Photos from the image-classification dataset "xray_project" in the GitHub repository fenshui888/xray_project. Its 3 classes are: bacterial pneumonia, normal, viral pneumonia.

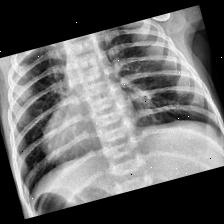
Label: viral pneumonia

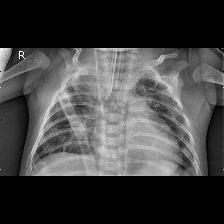
Label: bacterial pneumonia

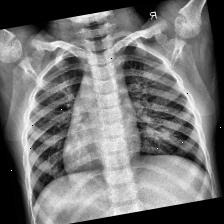
Label: normal

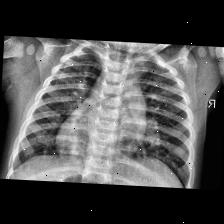
Label: viral pneumonia

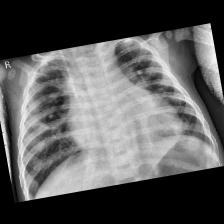
Label: bacterial pneumonia

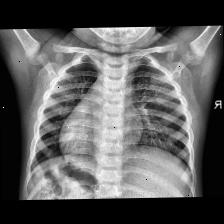
Label: normal
